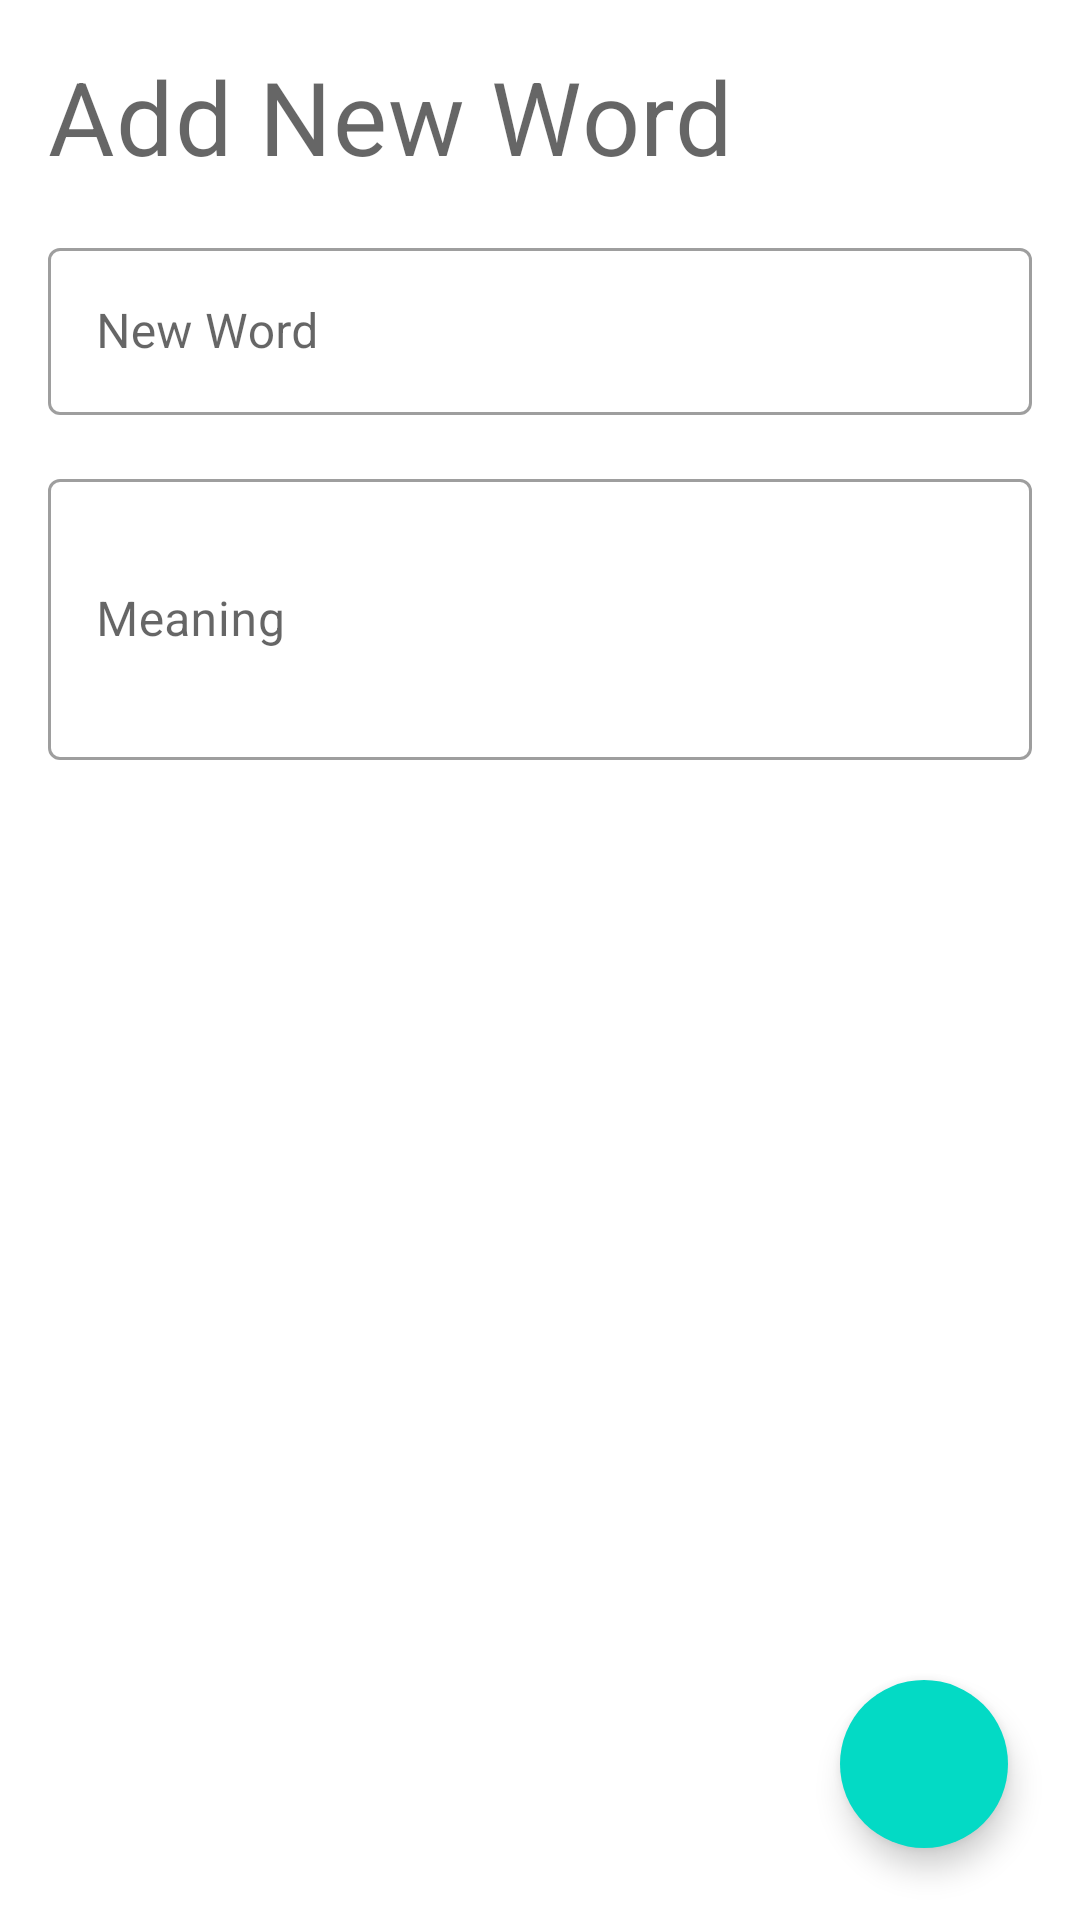

Here is an Android app screen rendered from its layout file. Give the layout XML and the strings, colors and styles it references.
<!-- AndroidManifest.xml: application theme Theme.Dagger2TestingDemo -->
<!-- res/layout/fragment_add_word.xml -->
<?xml version="1.0" encoding="utf-8"?>
<androidx.coordinatorlayout.widget.CoordinatorLayout xmlns:android="http://schemas.android.com/apk/res/android"
    xmlns:app="http://schemas.android.com/apk/res-auto"
    xmlns:tools="http://schemas.android.com/tools"
    android:layout_width="match_parent"
    android:layout_height="match_parent">

    <androidx.constraintlayout.widget.ConstraintLayout
        android:id="@+id/add_word_container"
        android:layout_width="match_parent"
        android:layout_height="match_parent">

        <TextView
            android:id="@+id/tv_add_word_heading"
            android:layout_width="wrap_content"
            android:layout_height="wrap_content"
            android:layout_margin="16dp"
            android:text="@string/add_new_word"
            android:textAppearance="@style/TextAppearance.MaterialComponents.Headline4"
            app:layout_constraintBottom_toBottomOf="parent"
            app:layout_constraintEnd_toEndOf="parent"
            app:layout_constraintHorizontal_bias="0.0"
            app:layout_constraintStart_toStartOf="parent"
            app:layout_constraintTop_toTopOf="parent"
            app:layout_constraintVertical_bias="0.0" />

        <com.google.android.material.textfield.TextInputLayout
            android:id="@+id/til_word_name"
            style="@style/Widget.MaterialComponents.TextInputLayout.OutlinedBox"
            android:layout_width="0dp"
            android:layout_height="wrap_content"
            android:hint="@string/new_word"
            app:layout_constraintEnd_toEndOf="parent"
            app:layout_constraintStart_toStartOf="@id/tv_add_word_heading"
            app:layout_constraintTop_toBottomOf="@id/tv_add_word_heading"
            app:layout_constraintBottom_toBottomOf="parent"
            android:layout_marginEnd="@dimen/dp_16"
            android:layout_marginTop="@dimen/dp_16"
            app:layout_constraintVertical_bias="0.0">

            <com.google.android.material.textfield.TextInputEditText
                android:id="@+id/et_new_word"
                android:layout_width="match_parent"
                android:layout_height="wrap_content"
                android:inputType="textPersonName" />


        </com.google.android.material.textfield.TextInputLayout>

        <com.google.android.material.textfield.TextInputLayout
            android:id="@+id/til_word_meaning"
            style="@style/Widget.MaterialComponents.TextInputLayout.OutlinedBox"
            android:layout_width="0dp"
            android:layout_height="wrap_content"
            android:hint="@string/meaning"
            app:layout_constraintEnd_toEndOf="parent"
            app:layout_constraintStart_toStartOf="@id/til_word_name"
            app:layout_constraintTop_toBottomOf="@id/til_word_name"
            app:layout_constraintBottom_toBottomOf="parent"
            android:layout_marginEnd="@dimen/dp_16"
            android:layout_marginTop="@dimen/dp_16"
            app:layout_constraintVertical_bias="0.0">

            <com.google.android.material.textfield.TextInputEditText
                android:id="@+id/et_word_meaning"
                android:layout_width="match_parent"
                android:layout_height="wrap_content"
                android:inputType="textMultiLine"
                android:textAlignment="viewStart"
                android:minLines="3"
                android:maxLines="6"/>


        </com.google.android.material.textfield.TextInputLayout>

    </androidx.constraintlayout.widget.ConstraintLayout>

    <com.google.android.material.floatingactionbutton.FloatingActionButton
        android:id="@+id/fab_insert_word"
        android:layout_width="wrap_content"
        android:layout_height="wrap_content"
        android:layout_gravity="bottom|end"
        android:layout_margin="@dimen/dp_24"
        android:src="@drawable/ic_done"
        app:borderWidth="0dp" />


</androidx.coordinatorlayout.widget.CoordinatorLayout>
<!-- resources referenced by this layout -->
<resources>
  <dimen name="dp_16">16dp</dimen>
  <dimen name="dp_24">24dp</dimen>
  <string name="add_new_word">Add New Word</string>
  <string name="meaning">Meaning</string>
  <string name="new_word">New Word</string>
  <style name="Theme.Dagger2TestingDemo" parent="Theme.MaterialComponents.DayNight.NoActionBar">
          
          <item name="colorPrimary">@color/purple_500</item>
          <item name="colorPrimaryVariant">@color/purple_700</item>
          <item name="colorOnPrimary">@color/white</item>
          
          <item name="colorSecondary">@color/teal_200</item>
          <item name="colorSecondaryVariant">@color/teal_700</item>
          <item name="colorOnSecondary">@color/black</item>
          
          <item name="android:statusBarColor" tools:targetApi="l">?attr/colorPrimaryVariant</item>
          
      </style>
  <!-- not gathered from this repository: default colours our renderer supplied (Android Studio template values) -->
  <color name="purple_500">#FF6200EE</color>
  <color name="purple_700">#FF3700B3</color>
  <color name="teal_200">#FF03DAC5</color>
  <color name="teal_700">#FF018786</color>
  <color name="black">#FF000000</color>
  <color name="white">#FFFFFFFF</color>
</resources>
